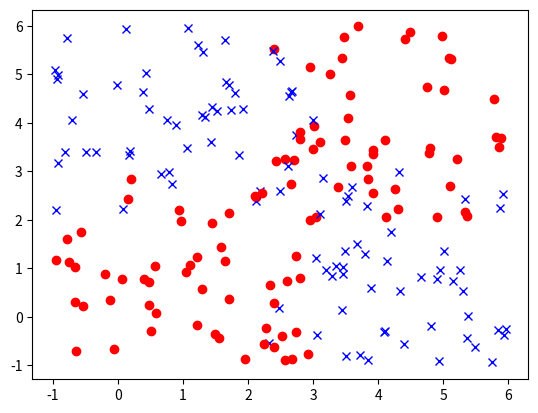

Here is the Python script that generated this plot: (Note: this script raises an exception after producing the figure.)
import random
import matplotlib.pyplot as plt

def create_random_dataset():
  dataset = {1:[], 2:[]}
  for i in range(50):
    #X center (1,1)
    dataset[1].append([1+random.uniform(-2,2), 1+random.uniform(-2,2)])
    #X center (4,4)
    dataset[1].append([4+random.uniform(-2,2), 4+random.uniform(-2,2)])
    #Y center (1,4)
    dataset[2].append([1+random.uniform(-2,2), 4+random.uniform(-2,2)])
    #Y center (4,1)
    dataset[2].append([4+random.uniform(-2,2), 1+random.uniform(-2,2)])
  return dataset

if __name__ == "__main__":
  dataset = create_random_dataset()
  for i in range(100):
    plt.plot([dataset[1][i][0]], [dataset[1][i][1]], marker='o', color='red')
    plt.plot([dataset[2][i][0]], [dataset[2][i][1]], marker='x', color='blue')

  plt.savefig('datasets/semi_random.png')
